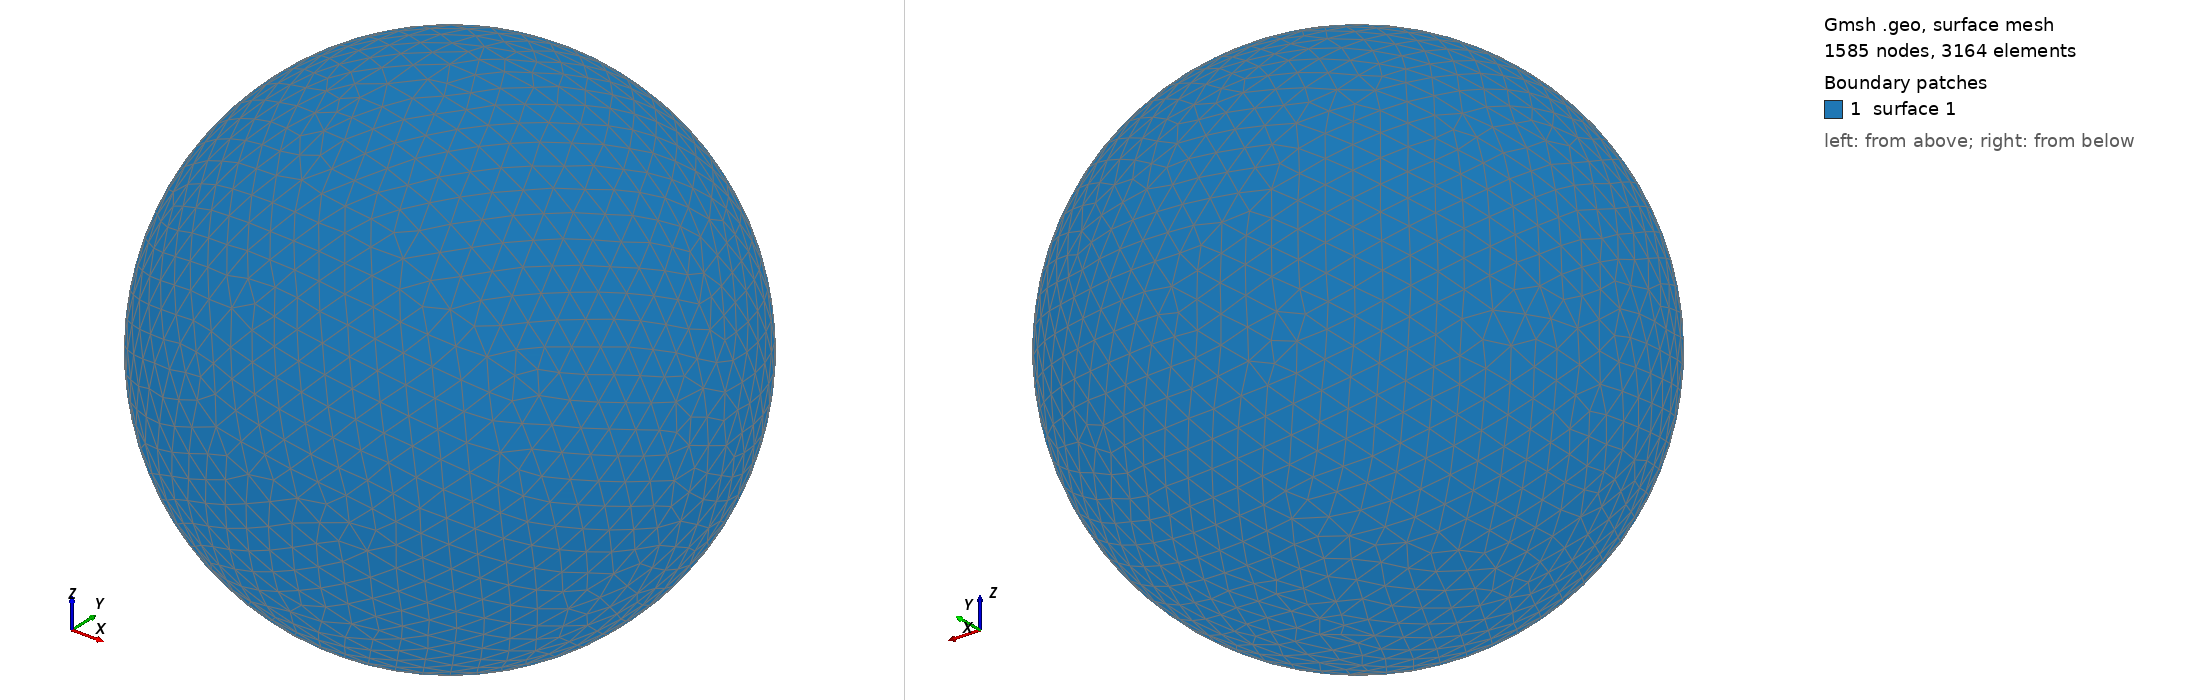

Gmsh geometry script, surface-meshed: 1585 nodes, 3164 surface elements. Boundary patches (legend numbers): 1 surface 1. Left view from above one corner, right view from below the opposite corner. The script declares no physical surfaces, so the legend lists its geometric surfaces. The drawing asked Gmsh for element sizes between 1% and 20% of the model's largest extent; the script's own settings can give other sizes.

=== shot0055.geo (drawn) ===
SetFactory("OpenCASCADE");
Point(1) = {0,0,0,0};
Sphere(1) = {0,0,0,0.00148600};
MeshSize{ PointsOf{ Surface{:}; } } = 0.000148600;
Mesh.ElementOrder=1;
Mesh.Format=39;
